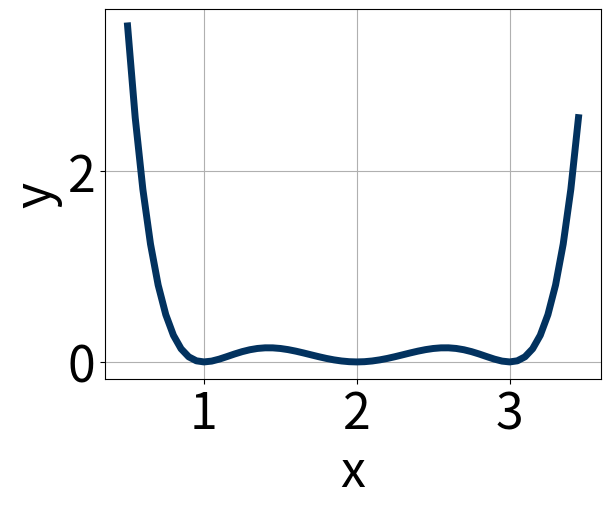

This figure's Python source: (Note: this script raises an exception after producing the figure.)
# Use this as a general template to help generate dynamic graphs via python.

### To test this example, use the following imports, functions, and variables. Remember: You should be using the pre-set list of imports for any code you write to insert into the program! "DIR" will need to be manually changed to the root Auto-DIG folder.
import numpy
from numpy import *
from sympy.abc import x
import random
import matplotlib.pyplot as plt
DIR="home/dchamberlain31/git-repos/Auto-DIG"
def random_power(type):
    if type == 1:
        power = random.randint(2, 5)*2+1
    elif type == 2:
        power = random.randint(2, 5)*2
    else:
        power = 0
    return power
def displayEquation(a, z1, e1, z2, e2, z3, e3):
    if z2 == 0:
        equation = "%d%s^{%s} %s^{%s} %s^{%s}" %(a*random.randint(2, 20), displayFactor(z2), e2, displayFactor(z1), e1, displayFactor(z3), e3)
    elif z3 == 0:
        equation = "%d%s^{%s} %s^{%s} %s^{%s}" %(a*random.randint(2, 20), displayFactor(z3), e3, displayFactor(z1), e1, displayFactor(z2), e2)
    else:
        equation = "%d%s^{%s} %s^{%s} %s^{%s}" %(a*random.randint(2, 20), displayFactor(z1), e1, displayFactor(z2), e2, displayFactor(z3), e3)
    return equation
def displayFactor(a):
    if a == 0:
        factor = "x"
    elif a < 0:
        factor = "(x + %d)" %-a
    else:
        factor = "(x - %d)" %a
    return factor
list_random_zeros = range(-4, 4)
a_coeff = (-1)**random.randint(0, 1)
random_zeros = random.sample(list_random_zeros, 3)
x_minimum = min(random_zeros)-0.5
x_maximum = max(random_zeros)+0.5

# Normally should be defined by name of the file. In this case we are using it as the name of our test image.
thisQuestion="test_graphing"
version="A"

# This equation is used to actually graph the function. x was defined as a variable. This is just an example
equation_of_graph = a_coeff*(x-random_zeros[0])**2 * (x-random_zeros[1])**2 * (x-random_zeros[2])**2
# This displays the equation you are graphing. You'll likely display this on the key.
display_equation_of_graph = displayEquation(a_coeff, random_zeros[0],  random_power(2), random_zeros[1], random_power(2), random_zeros[2], random_power(2))

# This defines the x-values that will be plotted. This is a collection of points from min to max counting by the value defined.
count_by=0.05
x_plot = numpy.arange(x_minimum, x_maximum, count_by)

#This creates a series of points that will be smoothly connected by python.
solution_graph = a_coeff*(x_plot-random_zeros[0])**2 * (x_plot-random_zeros[1])**2 * (x_plot-random_zeros[2])**2
# This makes sure the graphs are large enough to read easily.
plt.rcParams.update({'font.size': 36})

# This actually graphs the points defined earlier.
show_plot = plt.plot(x_plot, solution_graph, linewidth = 5, color = 	'#02325f')
plt.xlabel('x')
plt.ylabel('y')
plt.grid(True)
# Saves the figure. "thisQuestion" is a variable defined at the beginning of each code file.
plt.savefig('/' + str(DIR) + '/Figures/' + str(thisQuestion) + str(version) + '.png', bbox_inches='tight')
# IMPORTANT! Don't forget to close the plot.
plt.close()
